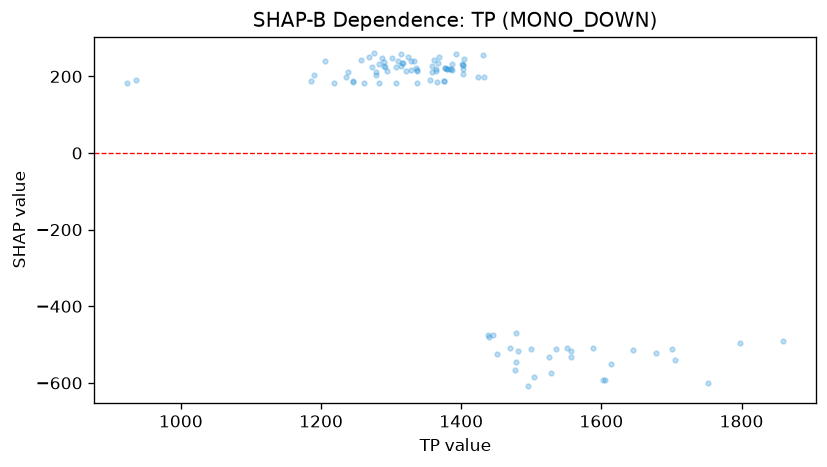

The table this chart was drawn from, first rows:
feature_value, shap_value
923.4, 182
935.6, 189.9
1478, -470.1
1859, -490.4
1798, -494.9
1752, -599.9
1704, -539.1
1701, -511.6
1678, -522.8
1646, -514.2
1603, -591.4
1614, -549.4
1606, -591.4
1528, -574
1438, -475.5
1424, 199.5
1404, 244.9
1477, -567.6
1431, 255.6
1446, -474.8
1440, -480.2
1432, 199.7
1452, -523.6
1499, -512.3
1525, -532.2
1495, -609
1470, -508.3
1557, -516.3
1588, -509.4
1551, -509.8
1536, -512.4
1480, -515.6
1478, -546.5
1557, -531.3
1503, -583.8
1403, 207
1402, 231.5
1366, 185.2
1375, 189
1375, 189
1380, 218.9
1385, 218.9
1261, 182.1
1238, 212.2
1367, 234
1365, 218.5
1337, 181.8
1307, 182.1
1283, 182.1
1246, 185.5
1246, 188.1
1186, 189
1191, 203.8
1218, 181.9
1236, 198.8
1205, 240.6
1287, 248.1
1279, 203.1
1269, 249.8
1278, 211.2
... 39 more rows
